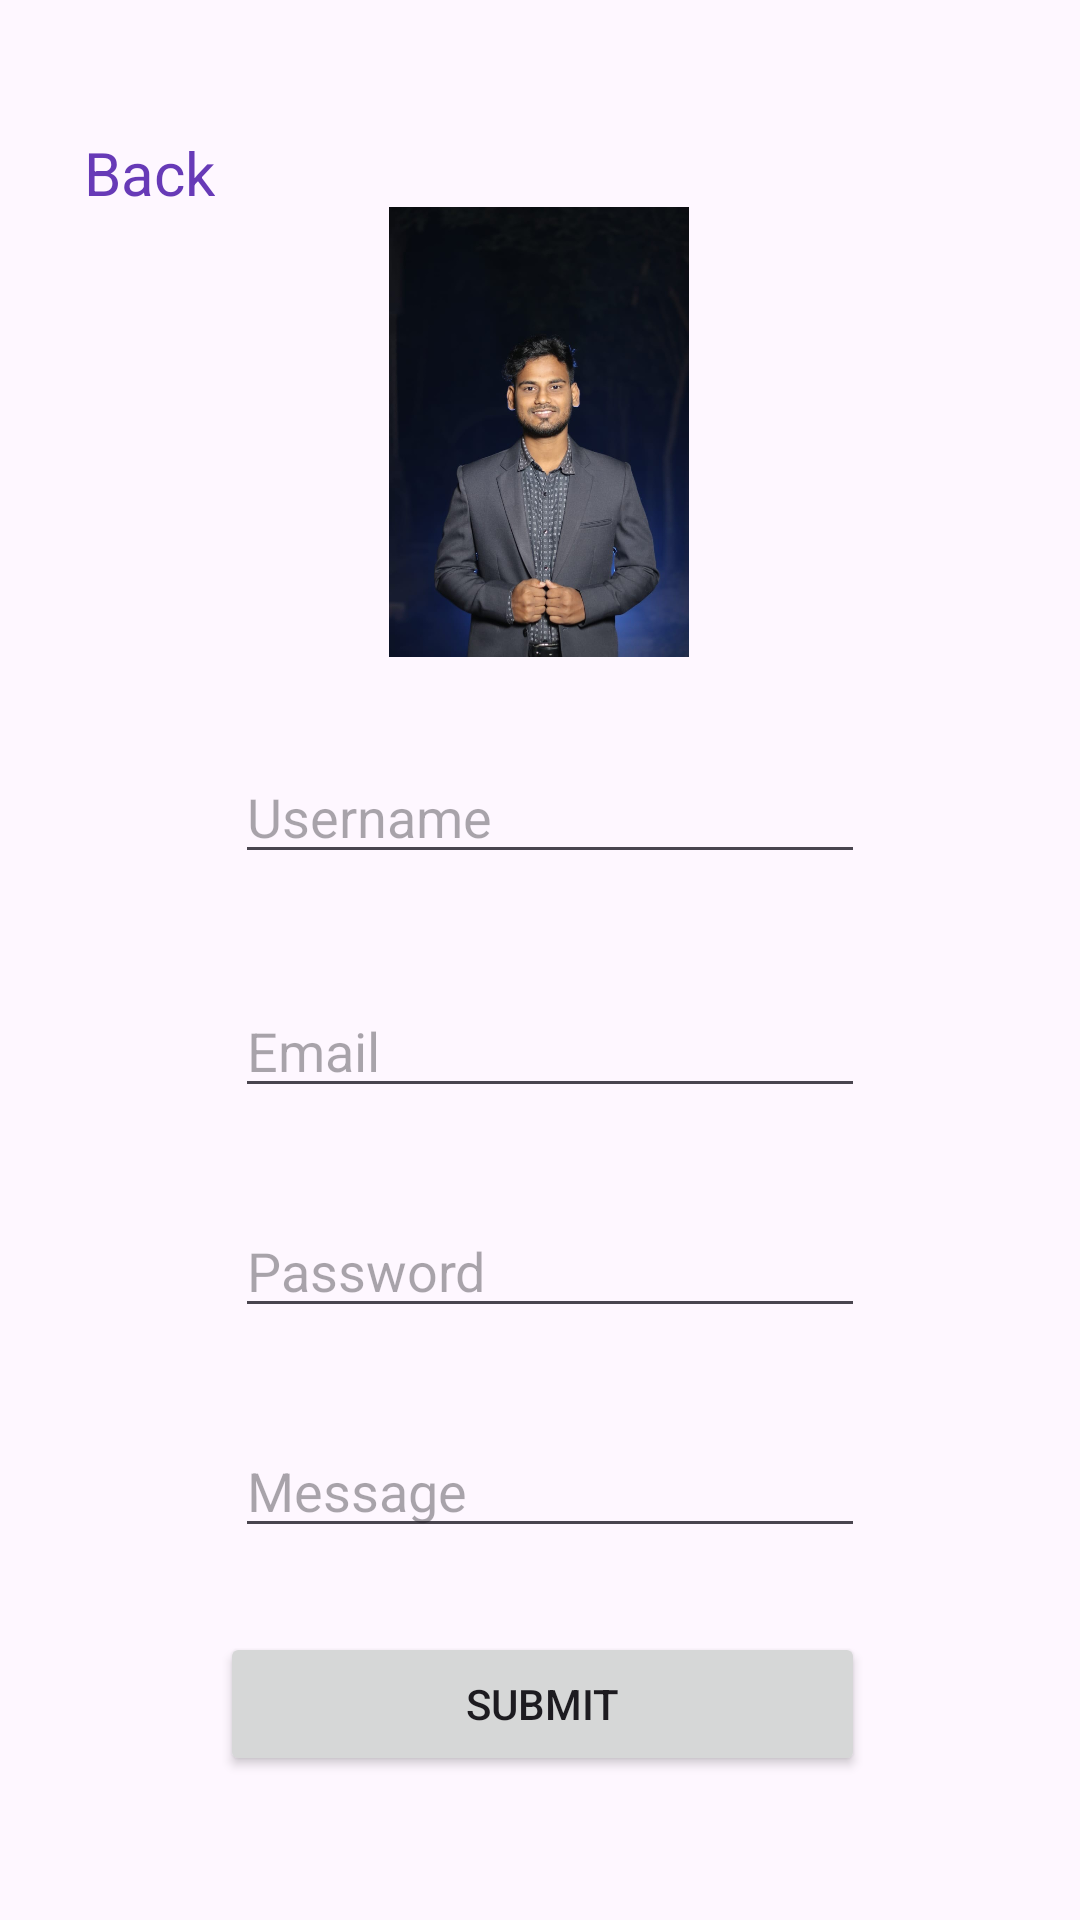

Reconstruct the res/layout file that produces this screen, plus the resources it refers to.
<!-- AndroidManifest.xml: application theme Theme.PracticeDesign -->
<!-- res/layout/activity_edit_text.xml -->
<?xml version="1.0" encoding="utf-8"?>
<androidx.constraintlayout.widget.ConstraintLayout xmlns:android="http://schemas.android.com/apk/res/android"
    xmlns:app="http://schemas.android.com/apk/res-auto"
    xmlns:tools="http://schemas.android.com/tools"
    android:layout_width="match_parent"
    android:layout_height="match_parent"
    tools:context=".EditTextActivity">

    <Button
        android:id="@+id/btn2"
        android:layout_width="215dp"
        android:layout_height="wrap_content"
        android:layout_marginBottom="48dp"
        android:text="Submit"
        android:textAlignment="gravity"
        app:layout_constraintBottom_toBottomOf="parent"
        app:layout_constraintEnd_toEndOf="parent"
        app:layout_constraintHorizontal_bias="0.505"
        app:layout_constraintStart_toStartOf="parent" />

    <EditText
        android:id="@+id/email2"
        android:layout_width="wrap_content"
        android:layout_height="wrap_content"
        android:layout_marginBottom="32dp"
        android:ems="10"
        android:hint="Email"
        android:inputType="textEmailAddress"
        app:layout_constraintBottom_toTopOf="@+id/password2"
        app:layout_constraintEnd_toEndOf="parent"
        app:layout_constraintHorizontal_bias="0.522"
        app:layout_constraintStart_toStartOf="parent" />

    <EditText
        android:id="@+id/txt2"
        android:layout_width="wrap_content"
        android:layout_height="wrap_content"
        android:height="50dp"
        android:ems="10"
        android:hint="Username"
        android:inputType="text"
        app:layout_constraintBottom_toTopOf="@+id/email2"
        app:layout_constraintEnd_toEndOf="parent"
        app:layout_constraintHorizontal_bias="0.522"
        app:layout_constraintStart_toStartOf="parent"
        app:layout_constraintTop_toTopOf="parent"
        app:layout_constraintVertical_bias="0.872" />

    <EditText
        android:id="@+id/message2"
        android:layout_width="wrap_content"
        android:layout_height="wrap_content"
        android:layout_marginBottom="28dp"
        android:ems="10"
        android:gravity="start|top"
        android:hint="Message"
        android:inputType="textMultiLine"
        app:layout_constraintBottom_toTopOf="@+id/btn2"
        app:layout_constraintEnd_toEndOf="parent"
        app:layout_constraintHorizontal_bias="0.522"
        app:layout_constraintStart_toStartOf="parent" />

    <EditText
        android:id="@+id/password2"
        android:layout_width="wrap_content"
        android:layout_height="wrap_content"
        android:layout_marginBottom="32dp"
        android:ems="10"
        android:hint="Password"
        android:inputType="textPassword"
        app:layout_constraintBottom_toTopOf="@+id/message2"
        app:layout_constraintEnd_toEndOf="parent"
        app:layout_constraintHorizontal_bias="0.522"
        app:layout_constraintStart_toStartOf="parent" />

    <TextView
        android:id="@+id/txtbtn"
        android:layout_width="wrap_content"
        android:layout_height="wrap_content"
        android:layout_marginStart="28dp"
        android:layout_marginTop="44dp"
        android:text="Back"
        android:textColor="#673AB7"
        android:textSize="20dp"
        app:layout_constraintStart_toStartOf="parent"
        app:layout_constraintTop_toTopOf="parent" />

    <ImageView
        android:id="@+id/img1"
        android:layout_width="150dp"
        android:layout_height="150dp"
        android:adjustViewBounds="false"
        android:cropToPadding="true"
        android:scaleType="centerInside"
        app:layout_constraintBottom_toTopOf="@+id/txt2"
        app:layout_constraintEnd_toEndOf="parent"
        app:layout_constraintHorizontal_bias="0.498"
        app:layout_constraintStart_toStartOf="parent"
        app:layout_constraintTop_toTopOf="parent"
        app:layout_constraintVertical_bias="0.689"
        app:srcCompat="@drawable/formalimage1" />

</androidx.constraintlayout.widget.ConstraintLayout>
<!-- resources referenced by this layout -->
<resources>
  <!-- drawable formalimage1: jpg bitmap (drawable, 78518 bytes) -->
  <style name="Theme.PracticeDesign" parent="Base.Theme.PracticeDesign" />
  <style name="Base.Theme.PracticeDesign" parent="Theme.Material3.DayNight.NoActionBar">
          
          
      </style>
</resources>
